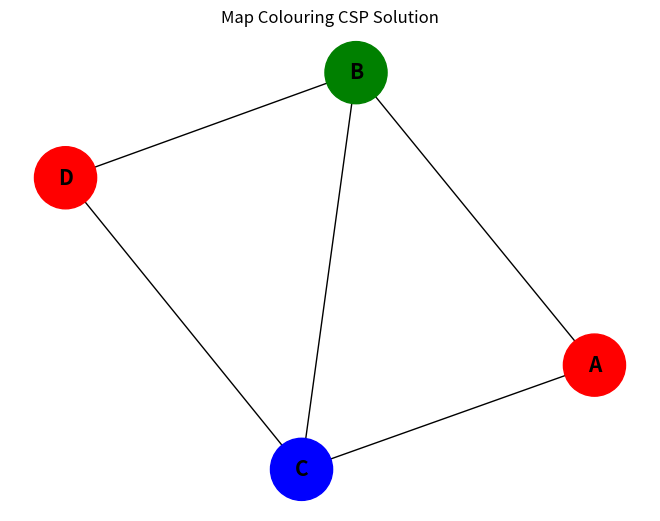

This figure's Python source:
import networkx as nx
import matplotlib.pyplot as plt

# Regions (variables)
regions = ['A', 'B', 'C', 'D']

# Colors assigned after CSP backtracking
color_map = {
    'A': 'red',
    'B': 'green',
    'C': 'blue',
    'D': 'red'
}

# Adjacency (constraints)
edges = [
    ('A','B'),
    ('A','C'),
    ('B','C'),
    ('B','D'),
    ('C','D')
]

# Create graph
G = nx.Graph()
G.add_nodes_from(regions)
G.add_edges_from(edges)

# Node colors
node_colors = [color_map[node] for node in G.nodes()]

# Draw graph
pos = nx.spring_layout(G)

nx.draw(
    G,
    pos,
    with_labels=True,
    node_color=node_colors,
    node_size=2000,
    font_size=15,
    font_weight='bold'
)

plt.title("Map Colouring CSP Solution")
plt.show()
